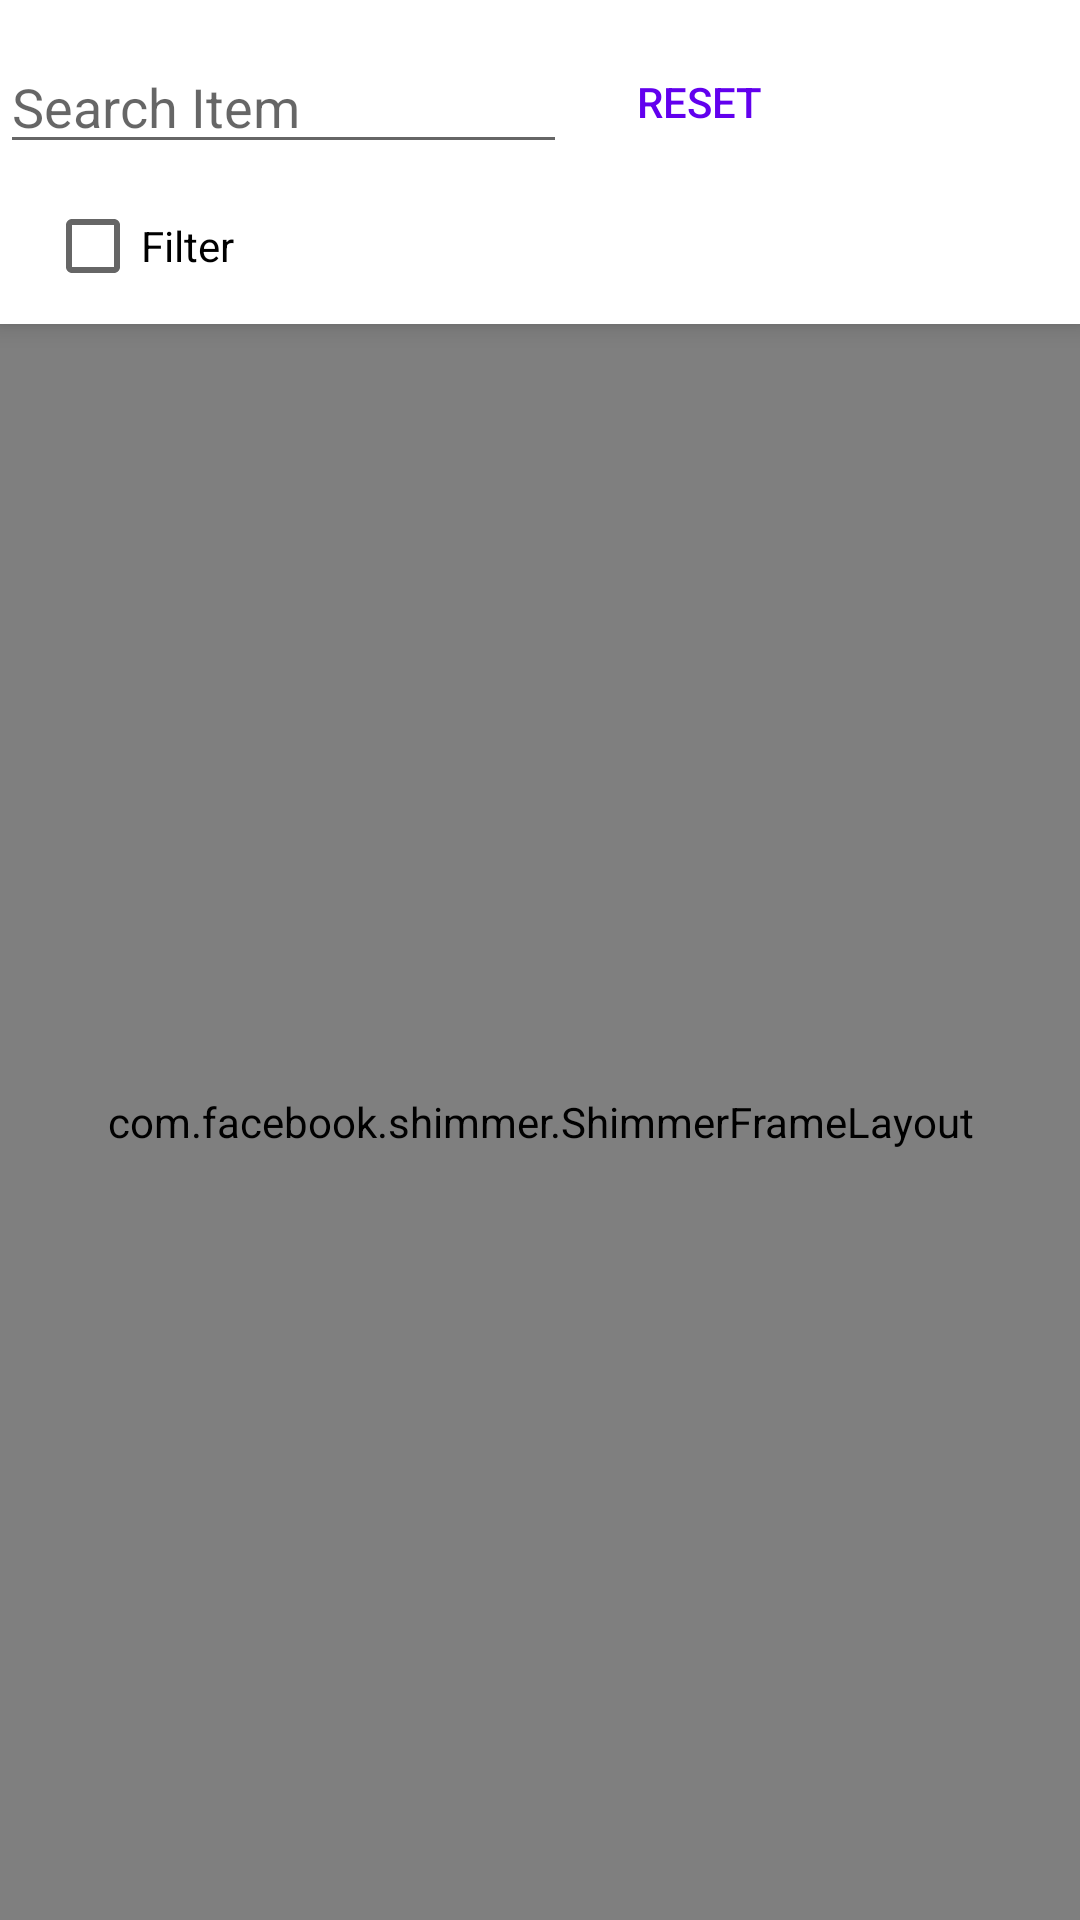

Reconstruct the res/layout file that produces this screen, plus the resources it refers to.
<!-- AndroidManifest.xml: application theme AppTheme -->
<!-- res/layout/fragment_home.xml -->
<?xml version="1.0" encoding="utf-8"?>
<layout xmlns:android="http://schemas.android.com/apk/res/android"
    xmlns:app="http://schemas.android.com/apk/res-auto">

    <data>

        <variable
            name="fragment"
            type="com.first.roexchange.HomeFragment" />
    </data>

    <LinearLayout
        android:layout_width="match_parent"
        android:layout_height="wrap_content"
        android:orientation="vertical"
        android:focusableInTouchMode="true">

        <LinearLayout
            android:layout_width="match_parent"
            android:layout_height="wrap_content"
            android:background="@color/colorWhite"
            android:elevation="5dp"
            android:orientation="vertical"
            android:paddingBottom="10dp">

            <LinearLayout
                android:layout_width="match_parent"
                android:layout_height="wrap_content"
                android:layout_marginTop="10dp"
                android:layout_marginBottom="8dp"
                android:gravity="center"
                android:orientation="horizontal">

                <EditText
                    android:id="@+id/etSearchItem"
                    android:layout_width="wrap_content"
                    android:layout_height="wrap_content"
                    android:ems="9"
                    android:hint="Search Item"
                    android:imeOptions="actionSearch"
                    android:inputType="text"
                    android:singleLine="true" />

                <Button
                    android:id="@+id/reset"
                    style="@style/Widget.AppCompat.Button.Borderless.Colored"
                    android:layout_width="wrap_content"
                    android:layout_height="wrap_content"
                    android:text="Reset"
                    android:textColor="@color/colorPrimary" />

                <Button
                    android:id="@+id/btnSearch"
                    style="@style/Widget.AppCompat.Button.Colored"
                    android:layout_width="wrap_content"
                    android:layout_height="37dp"
                    android:layout_marginStart="10dp"
                    android:background="@drawable/btn_rounded"
                    android:text="Search"
                    android:textColor="@color/colorWhite" />
            </LinearLayout>

            <LinearLayout
                android:layout_width="match_parent"
                android:layout_height="wrap_content"
                android:orientation="horizontal">

                <CheckBox
                    android:id="@+id/cbFilter"
                    android:layout_width="wrap_content"
                    android:layout_height="wrap_content"
                    android:layout_marginStart="15dp"
                    android:text="Filter" />

                <Spinner
                    android:id="@+id/spinnerFilter"
                    android:layout_width="wrap_content"
                    android:layout_height="wrap_content"
                    android:layout_marginStart="40dp"
                    android:entries="@array/filter_type"
                    android:prompt="@string/filter_prompt"
                    android:visibility="invisible">

                </Spinner>

            </LinearLayout>

            <TextView
                android:id="@+id/information_text_view"
                android:layout_width="wrap_content"
                android:layout_height="wrap_content"
                android:layout_gravity="center"
                android:layout_marginStart="8dp"
                android:layout_marginEnd="8dp"
                android:gravity="center"
                android:textColor="#000"
                android:visibility="gone" />

        </LinearLayout>


        <com.facebook.shimmer.ShimmerFrameLayout
            android:id="@+id/shimmer_container"
            android:layout_width="match_parent"
            android:layout_height="match_parent"
            app:shimmer_auto_start="false"
            app:shimmer_duration="800">

            <LinearLayout
                android:layout_width="match_parent"
                android:layout_height="match_parent"
                android:orientation="vertical">

                <include layout="@layout/list_view_item_shimmer" />

                <include layout="@layout/list_view_item_shimmer" />

                <include layout="@layout/list_view_item_shimmer" />

                <include layout="@layout/list_view_item_shimmer" />

                <include layout="@layout/list_view_item_shimmer" />

                <include layout="@layout/list_view_item_shimmer" />

                <include layout="@layout/list_view_item_shimmer" />

                <include layout="@layout/list_view_item_shimmer" />

                <include layout="@layout/list_view_item_shimmer" />

                <include layout="@layout/list_view_item_shimmer" />
            </LinearLayout>


        </com.facebook.shimmer.ShimmerFrameLayout>

        <androidx.recyclerview.widget.RecyclerView
            android:id="@+id/rvItem"
            android:layout_width="match_parent"
            android:layout_height="match_parent"
            android:layout_above="@id/bottom_nav"
            android:clickable="true"
            android:focusable="true">


        </androidx.recyclerview.widget.RecyclerView>
    </LinearLayout>

</layout>
<!-- res/layout/list_view_item_shimmer.xml (included above) -->
<?xml version="1.0" encoding="utf-8"?>
<LinearLayout xmlns:android="http://schemas.android.com/apk/res/android"
    android:layout_width="match_parent"
    android:layout_height="wrap_content"
    android:orientation="vertical"
    android:padding="10dp">

        <TextView
            android:layout_width="180dp"
            android:layout_height="@dimen/placeholderTextHeight"
            android:background="@color/background"
            android:textColor="@color/colorBlack"
            android:textSize="16sp"
            android:textStyle="bold" />

        <TextView
            android:layout_width="75dp"
            android:layout_height="@dimen/placeholderTextHeight"
            android:background="@color/background"
            android:textColor="@color/colorBlack"
            android:textSize="14sp"
            android:layout_marginTop="5dp"/>

</LinearLayout>
<!-- resources referenced by this layout -->
<resources>
  <string-array name="filter_type">
          <item>Weapons</item>
          <item>Off-Hand</item>
          <item>Armors</item>
          <item>Garments</item>
          <item>Footgears</item>
          <item>Accessory</item>
          <item>Blueprint</item>
          <item>Potion/Effect</item>
          <item>Refine</item>
          <item>Scroll/Album</item>
          <item>Material</item>
          <item>Holiday Material</item>
          <item>Pet Material</item>
          <item>Premium</item>
          <item>Costume</item>
          <item>Head</item>
          <item>Face</item>
          <item>Back</item>
          <item>Mouth</item>
          <item>Tail</item>
          <item>Weapon Card</item>
          <item>Off-Hand Cardd</item>
          <item>Armor Card</item>
          <item>Garments Card</item>
          <item>Shoe Card</item>
          <item>Accessory Card</item>
          <item>Headwear Card</item>
      </string-array>
  <color name="background">#dddddd</color>
  <color name="colorBlack">#000</color>
  <color name="colorPrimary">#6200EE</color>
  <color name="colorWhite">#FFF</color>
  <dimen name="placeholderTextHeight">18dp</dimen>
  <string name="filter_prompt">Choose Filter</string>
  <style name="AppTheme" parent="Theme.AppCompat.Light.NoActionBar">
          
          <item name="colorPrimary">#6200EE</item>
          <item name="colorPrimaryDark">#5E00E9</item>
          <item name="colorSecondary">#03DAC5</item>
          <item name="colorAccent">#03DAC5</item>
      </style>
</resources>
